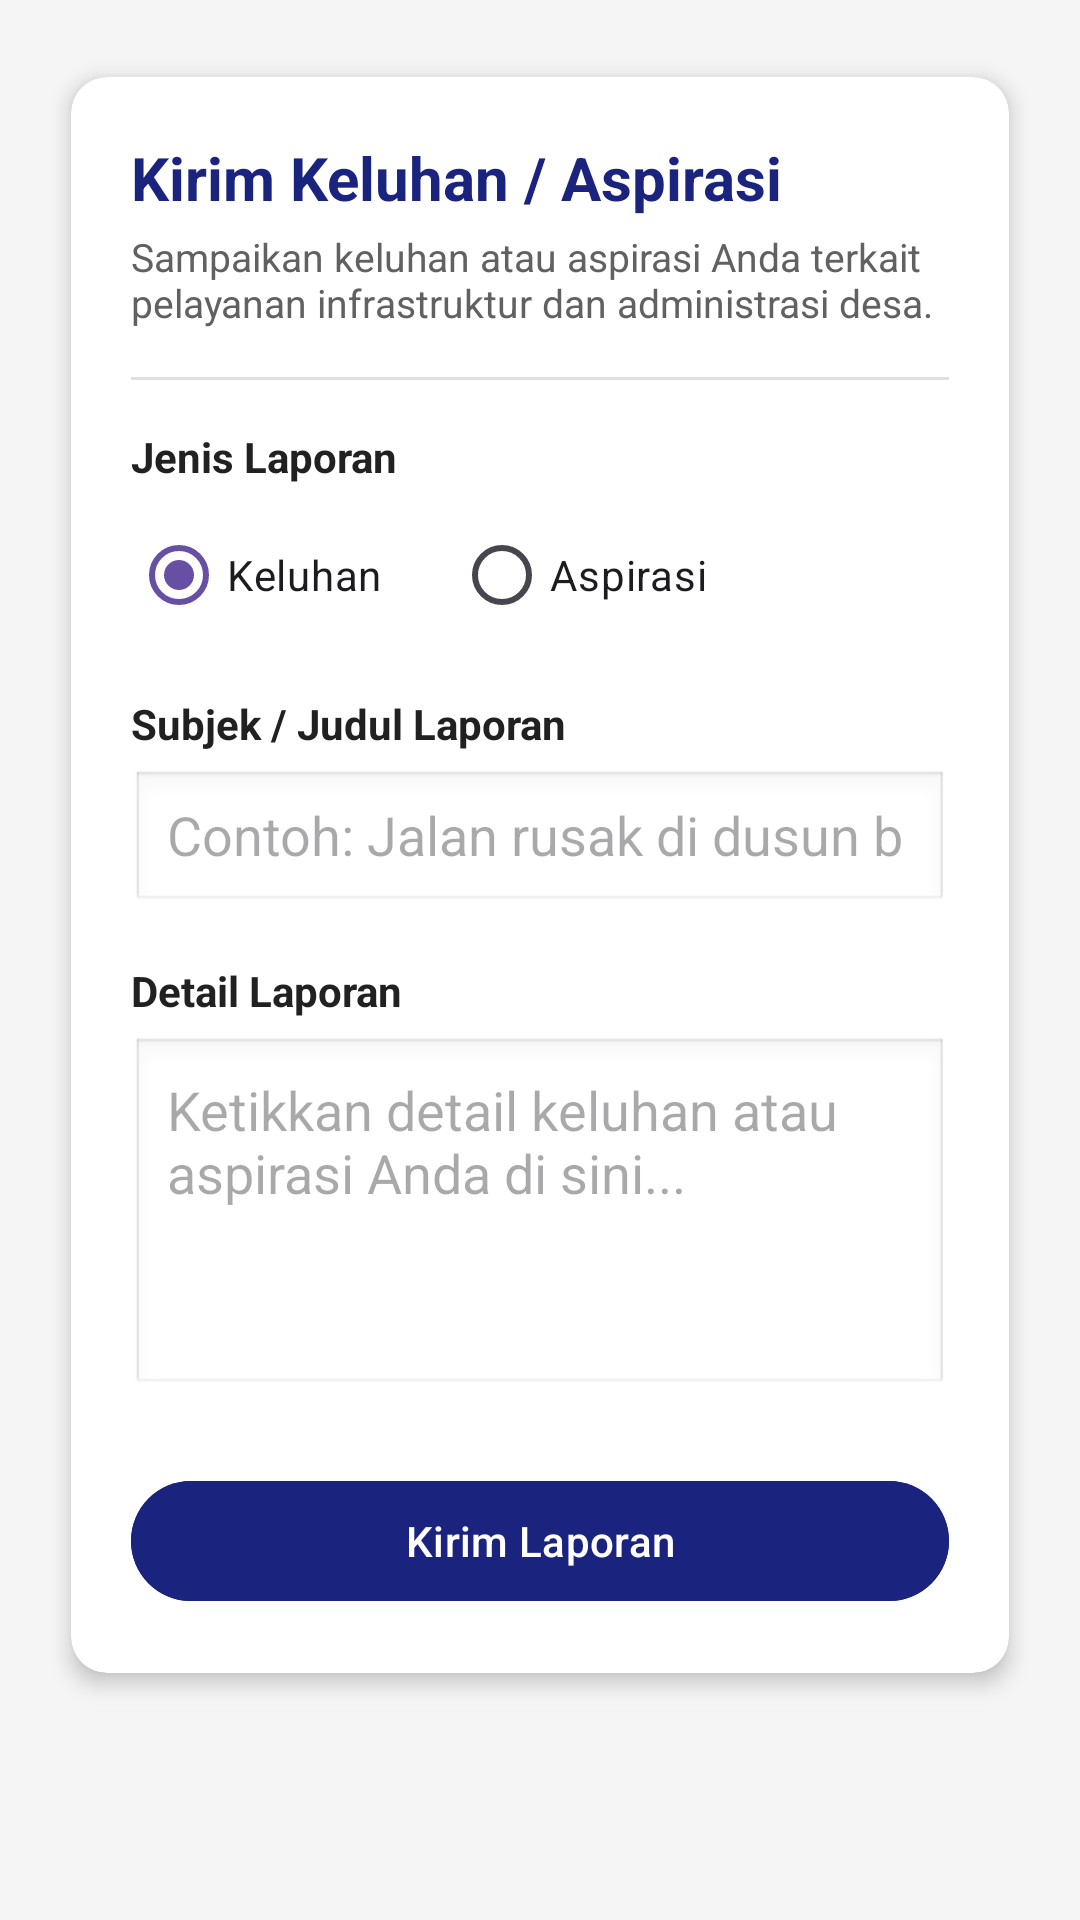

Produce the Android XML layout that renders to this screen, including the resource entries it uses.
<!-- AndroidManifest.xml: application theme Theme.Ovylia -->
<!-- res/layout/activity_kirim_keluhan.xml -->
<?xml version="1.0" encoding="utf-8"?>
<LinearLayout
    xmlns:android="http://schemas.android.com/apk/res/android"
    xmlns:app="http://schemas.android.com/apk/res-auto"
    xmlns:tools="http://schemas.android.com/tools"
    android:layout_width="match_parent"
    android:layout_height="match_parent"
    android:padding="16dp"
    android:background="#F5F5F5"
    android:orientation="vertical"
    tools:context=".KirimKeluhanActivity">

    <androidx.cardview.widget.CardView
        android:layout_width="match_parent"
        android:layout_height="wrap_content"
        app:cardCornerRadius="12dp"
        app:cardElevation="4dp"
        app:cardUseCompatPadding="true">

        <LinearLayout
            android:layout_width="match_parent"
            android:layout_height="wrap_content"
            android:orientation="vertical"
            android:padding="20dp">

            <TextView
                android:layout_width="match_parent"
                android:layout_height="wrap_content"
                android:text="Kirim Keluhan / Aspirasi"
                android:textColor="#1A237E"
                android:textSize="20sp"
                android:textStyle="bold"
                android:layout_marginBottom="4dp"/>

            <TextView
                android:layout_width="match_parent"
                android:layout_height="wrap_content"
                android:text="Sampaikan keluhan atau aspirasi Anda terkait pelayanan infrastruktur dan administrasi desa."
                android:textColor="#616161"
                android:textSize="13sp"
                android:layout_marginBottom="16dp"/>

            <View
                android:layout_width="match_parent"
                android:layout_height="1dp"
                android:background="#E0E0E0"
                android:layout_marginBottom="16dp"/>

            
            <TextView
                android:layout_width="match_parent"
                android:layout_height="wrap_content"
                android:text="Jenis Laporan"
                android:textColor="#212121"
                android:textStyle="bold"
                android:layout_marginBottom="6dp"/>

            <RadioGroup
                android:id="@+id/rgKategori"
                android:layout_width="match_parent"
                android:layout_height="wrap_content"
                android:orientation="horizontal"
                android:layout_marginBottom="16dp">

                <RadioButton
                    android:id="@+id/rbKeluhan"
                    android:layout_width="wrap_content"
                    android:layout_height="wrap_content"
                    android:text="Keluhan"
                    android:checked="true"
                    android:layout_marginRight="24dp"/>

                <RadioButton
                    android:id="@+id/rbAspirasi"
                    android:layout_width="wrap_content"
                    android:layout_height="wrap_content"
                    android:text="Aspirasi"/>
            </RadioGroup>

            
            <TextView
                android:layout_width="match_parent"
                android:layout_height="wrap_content"
                android:text="Subjek / Judul Laporan"
                android:textColor="#212121"
                android:textStyle="bold"
                android:layout_marginBottom="6dp"/>

            <EditText
                android:id="@+id/etSubjek"
                android:layout_width="match_parent"
                android:layout_height="48dp"
                android:hint="Contoh: Jalan rusak di dusun b"
                android:inputType="text"
                android:paddingLeft="12dp"
                android:background="@android:drawable/edit_text"
                android:layout_marginBottom="16dp"/>

            
            <TextView
                android:layout_width="match_parent"
                android:layout_height="wrap_content"
                android:text="Detail Laporan"
                android:textColor="#212121"
                android:textStyle="bold"
                android:layout_marginBottom="6dp"/>

            <EditText
                android:id="@+id/etIsiLaporan"
                android:layout_width="match_parent"
                android:layout_height="120dp"
                android:hint="Ketikkan detail keluhan atau aspirasi Anda di sini..."
                android:inputType="textMultiLine"
                android:gravity="top|left"
                android:padding="12dp"
                android:background="@android:drawable/edit_text"
                android:layout_marginBottom="24dp"/>

            
            <Button
                android:id="@+id/btnKirimLaporan"
                android:layout_width="match_parent"
                android:layout_height="wrap_content"
                android:text="Kirim Laporan"
                android:backgroundTint="#1A237E"
                android:textColor="#FFFFFF"/>

        </LinearLayout>
    </androidx.cardview.widget.CardView>
</LinearLayout>
<!-- resources referenced by this layout -->
<resources>
  <style name="Theme.Ovylia" parent="Base.Theme.Ovylia" />
  <style name="Base.Theme.Ovylia" parent="Theme.Material3.DayNight.NoActionBar">
          
          
      </style>
</resources>
